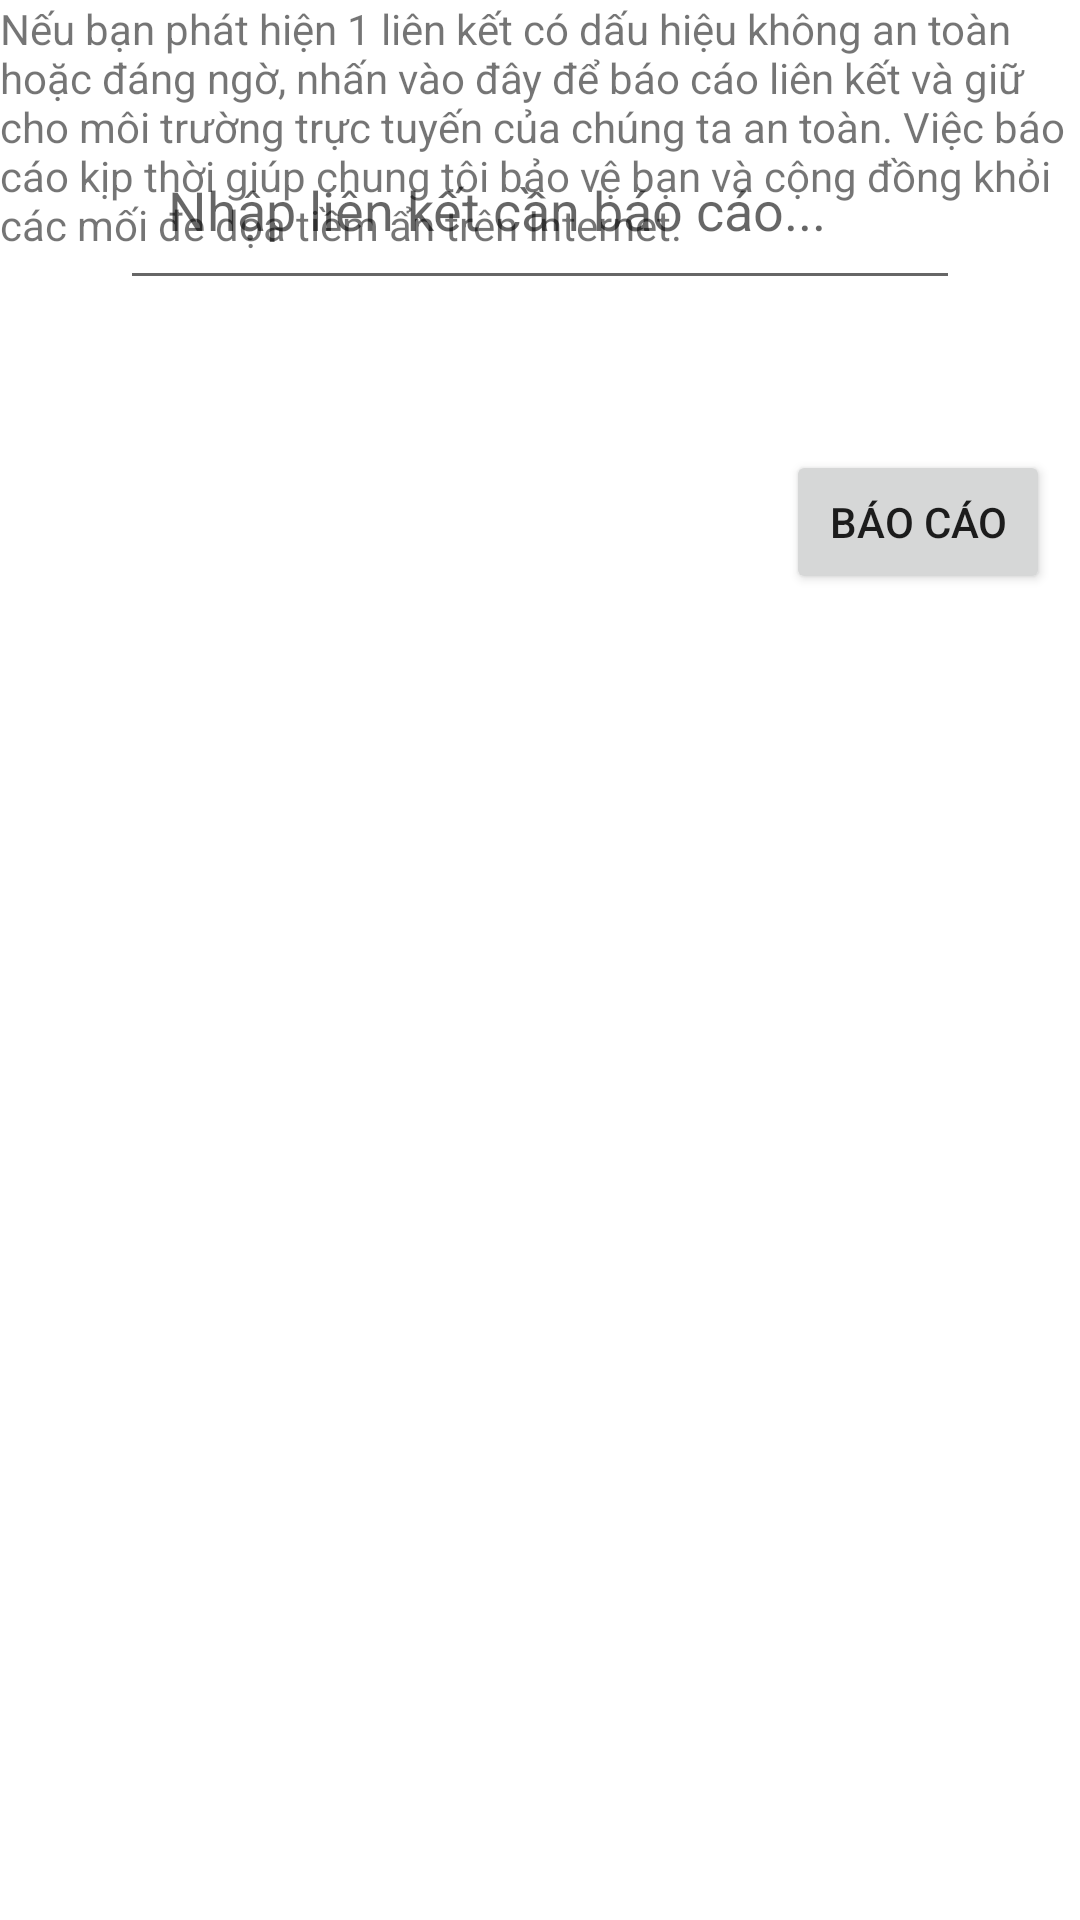

Here is an Android app screen rendered from its layout file. Give the layout XML and the strings, colors and styles it references.
<!-- AndroidManifest.xml: application theme Theme.Silen -->
<!-- res/layout/report_fragment_ui.xml -->
<?xml version="1.0" encoding="utf-8"?>
<FrameLayout xmlns:android="http://schemas.android.com/apk/res/android"
    xmlns:tools="http://schemas.android.com/tools"
    android:layout_width="match_parent"
    android:layout_height="match_parent"
    android:orientation="vertical"
    >

    
    <LinearLayout
        android:layout_width="match_parent"
        android:layout_height="wrap_content"
        android:orientation="vertical"
        >
        <TextView
            android:layout_width="match_parent"
            android:layout_height="wrap_content"
            android:text="Nếu bạn phát hiện 1 liên kết có dấu hiệu không an toàn hoặc đáng ngờ, nhấn vào đây để báo cáo liên kết và giữ cho môi trường trực tuyến của chúng ta an toàn. Việc báo cáo kịp thời giúp chung tôi bảo vệ bạn và cộng đồng khỏi các mối đe dọa tiềm ẩn trên Internet." />

    </LinearLayout>
    <LinearLayout
        android:layout_width="match_parent"
        android:layout_height="wrap_content"
        android:orientation="vertical"
        >
        <EditText
            android:layout_width="match_parent"
            android:layout_height="60dp"
            android:hint="Nhập liên kết cần báo cáo..."
            android:padding="16dp"
            android:layout_margin="40dp"
            />
        <Button
            android:id="@+id/btnReport"
            android:layout_width="wrap_content"
            android:layout_height="wrap_content"
            android:layout_gravity="end"
            android:text="Báo cáo"
            android:layout_margin="10dp"
            />
    </LinearLayout>

</FrameLayout>
<!-- resources referenced by this layout -->
<resources>
  <style name="Theme.Silen" parent="Theme.MaterialComponents.DayNight.DarkActionBar">
          
          <item name="colorPrimary">@color/purple_500</item>
          <item name="colorPrimaryVariant">@color/purple_700</item>
          <item name="colorOnPrimary">@color/white</item>
          
          <item name="colorSecondary">@color/teal_200</item>
          <item name="colorSecondaryVariant">@color/teal_700</item>
          <item name="colorOnSecondary">@color/black</item>
          
          <item name="android:statusBarColor">?attr/colorPrimaryVariant</item>
          
      </style>
  <!-- not gathered from this repository: default colours our renderer supplied (Android Studio template values) -->
  <color name="purple_500">#FF6200EE</color>
  <color name="purple_700">#FF3700B3</color>
  <color name="teal_200">#FF03DAC5</color>
  <color name="teal_700">#FF018786</color>
  <color name="black">#FF000000</color>
  <color name="white">#FFFFFFFF</color>
</resources>
